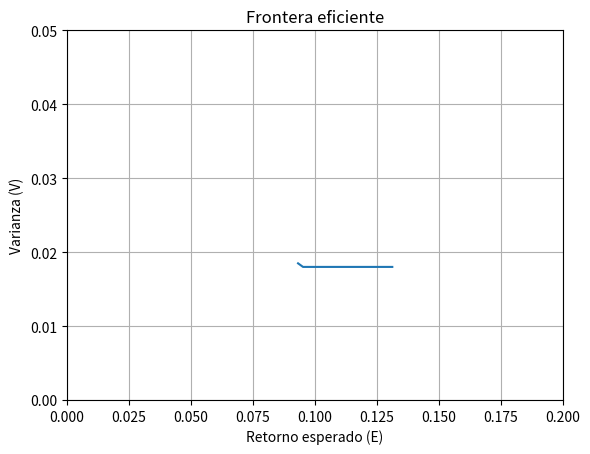
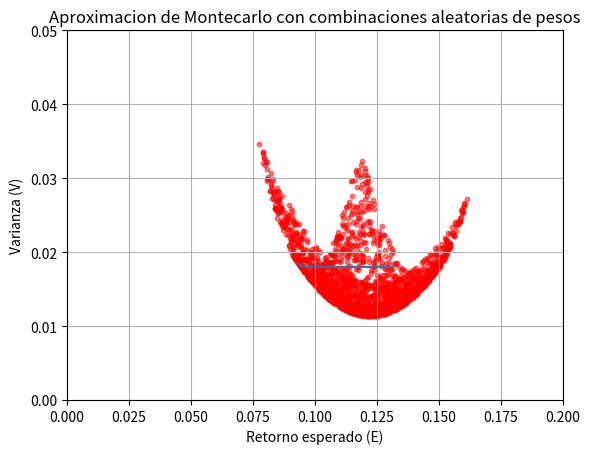

Generate these figures, in order, with matplotlib: (Note: this script raises an exception after producing the figures.)
import sympy as sp
import numpy as np
import matplotlib.pyplot as plt
import pandas as pd

m1 = 0.1180850933 #IBEX35
m2 = 0.1619481497 #SP500
m3 = 0.0771816605 #EMM
v1 = 0.03492332644
v2 = 0.02776645397
v3 = 0.03505910984
cv12 = 0.001666029016
cv13 = 0.0005078163229
cv23 = 0.0005112105901

# Gröbner se calcula UNA sola vez
p1, p2, E, V = sp.symbols('p1 p2 E V', real=True)
p3 = 1 - p1 - p2
# Definimos las ecuaciones polinomiales para la frontera eficiente
# Se tienen que igualar a 0, se pasan al otro lado de la igualdad
pol2 = E - (m1*p1 + m2*p2 + m3*p3)
pol3 = V - (v1*p1**2 + v2*p2**2 + v3*p3**2 +
            2*cv12*p1*p2 + 2*cv13*p1*p3 + 2*cv23*p2*p3)

# Creamos el sistema de ecuaciones polinomiales y calculamos el Gröbner
G = sp.groebner([pol2, pol3], p1, p2, E, V, order='lex')
eq1, eq2 = G[0], G[1] #sacamos los dos elementos del ideal

# Resolvemos el sistema de ecuaciones polinomiales para p1 y p2 en función de E y V usando la base
# Nos quedaramos con la primera solución, ya que la segunda es la misma pero con p1 y p2 intercambiados, lo que no aporta nada nuevo a la frontera eficiente
# Esta solucion, reduciendo con la base de grobner hará que cada elemento del ideal solo dependa de p1 o p2, facilitando los calculos
p1_expr = sp.solve(eq1, p1)[0]
eq2_sub = sp.simplify(eq2.subs(p1, p1_expr))
sol_p2 = sp.solve(eq2_sub, p2)
p1_sol = sol_p2[0]
p2_sol = sol_p2[1]

# Realizaremos un bucle, para aproximar E y V, y asi obtener los pesos de cada activo para cada punto de la frontera eficiente, quedandonos con el punto de menor varianza para cada valor de E
MenoresVarianzas = []
Esperanzas = []

# El E_valor solo puede estar entre la rentabilidad minima y maxima
recorrer = np.linspace(0.018, 0.04, 1000)
 # Las esperanzas tienen que estar entre la rentabilidad minima y maxima, si no, no se pueden calcular los pesos de cada activo, ya que no se pueden obtener soluciones reales para p1 y p2
E_valor = 0.0771816605
while E_valor <= 0.1619481497:
    # Sustituimos los valores de E
    p1_E = p1_sol.subs(E, E_valor)
    p2_E = p2_sol.subs(E, E_valor)
    f_p1 = sp.lambdify(V, p1_E, "numpy")
    f_p2 = sp.lambdify(V, p2_E, "numpy")

    V_frontera, p1_f, p2_f, p3_f = [], [], [], []

    for V_valor in recorrer:
        try:
            # Pasamos los valores a tipo float y calculamos el peso 3, que era dependiente de los otros 2 por la reestriccion
            pol1It = float(np.real(f_p1(V_valor)))
            pol2It = float(np.real(f_p2(V_valor)))
            pol3It = 1 - pol1It - pol2It
            if (np.isfinite(pol1It) and np.isfinite(pol2It) and np.isfinite(pol3It) and pol1It >= 0 and pol2It >= 0 and pol3It >= 0):
            # Ponemos la reestriccion de que los pesos no pueden ser negativos, ya que sino el inversor estaria vendiendo el activo
                V_frontera.append(V_valor)
                # Guardamos los pessos
                p1_f.append(pol1It)
                p2_f.append(pol2It)
                p3_f.append(pol3It)
        except:
            # Si da un fallo, saltamos a la siguiuente iteracion, que puede ocurrir si una de las reestricciones no se cumple
            continue

    if V_frontera:
        # Guardamos el punto de menor varianza para cada valor de E, que es el punto de la frontera eficiente
        i = np.argmin(V_frontera)
        # Guardamos el valor n veces, el nhumero de iteraciones
        MenoresVarianzas.append([E_valor, V_frontera[i], p1_f[i], p2_f[i], p3_f[i]])
        Esperanzas.append(E_valor)
        # Aumentamos E para la siguiente iteracion
    E_valor += 0.002

# Cambiamos a formato [(Esperanza,Varianza)] para facilitar los graficos
frontera = list(zip(Esperanzas, MenoresVarianzas))
print(frontera)

E_vals = []
V_vals = []

# Sacamos los valores de E y V para graficar la frontera eficiente en un array, para el formato de matplotlib
for row in MenoresVarianzas:
    E_vals.append(row[0])
    V_vals.append(row[1])

E_vals = np.array(E_vals)
V_vals = np.array(V_vals)

# Ordenar por E y V, deberian ya estar ordenados, pero por si acaso
idx = np.argsort(E_vals)
E_vals = E_vals[idx]
V_vals = V_vals[idx]

# Hacer el plot de la frontera eficiente, con el conjunto de Esperanzas y Varianzas 
plt.figure()
plt.plot(E_vals, V_vals)

plt.xlabel("Retorno esperado (E)")
plt.ylabel("Varianza (V)")
plt.title("Frontera eficiente")

plt.xlim(0, 0.2)
plt.ylim(0, 0.05)

plt.grid(True)

plt.savefig("frontera_eficiente.png", dpi=300, bbox_inches="tight")
plt.show()

# Hacemos una aproximacion de montecarlo para ver que nuestra cartera sea realmente eficiente
# Simulamos pesos aleatorios, todos ellos deben caer debajo de la curva de la frontera eficiente, es decir, que su varianza sea menor a la de la frontera eficiente para el mismo retorno esperado

print("Realizaremos una aproximacion de MonteCarlo, es posible que el programa tarde o no termine bien, ya que la cantidad de combinaciones aleatorias es muy grande. haga crtl+c para detenerlo si es necesario.")
N = 2000
lista_monteCarlo = []

# Este comando da solamente los pesos que suman 1 y nos da valores aleatorios, que son carteras aleatorias
pesos = np.random.dirichlet(np.ones(3), size=N)

# Guardamos los pesos
for i in range(N):
    lista_monteCarlo.append((pesos[i][0], pesos[i][1], pesos[i][2]))
# Print para el tamaño, y ademas debbing para ver que se estan generando las combinaciones
print(f"Se han generado numerosas combinaciones aleatorias de pesos para los activos. Total: {N} combinaciones.")
plt.figure()
plt.plot(E_vals, V_vals)

# Calulamos el retorno esperado y la varianza para cada combinacion de pesos, y los graficamos, para ver que caen debajo de la frontera eficiente
for i in range(len(lista_monteCarlo)):
    p1Carlo, p2Carlo, p3Carlo = lista_monteCarlo[i]
    E_random = m1*p1Carlo + m2*p2Carlo + m3*p3Carlo
    V_random = v1*p1Carlo**2 + v2*p2Carlo**2 + v3*p3Carlo**2 + 2*cv12*p1Carlo*p2Carlo + 2*cv13*p1Carlo*p3Carlo + 2*cv23*p2Carlo*p3Carlo
    plt.scatter(E_random, V_random, color='red', s=10, alpha=0.5)

# Hacemos el plot similar anterior, pero con un scatterplot (puntos de (E,V)) para ver que se aproxima bien
plt.xlabel("Retorno esperado (E)")
plt.ylabel("Varianza (V)")
plt.title("Aproximacion de Montecarlo con combinaciones aleatorias de pesos")

plt.xlim(0, 0.2)
plt.ylim(0, 0.05)

plt.grid(True)

plt.savefig("aproximacion_montecarlo.png", dpi=300, bbox_inches="tight")
plt.show()

# Exportamos con pandas a un excel
tabla = pd.DataFrame(MenoresVarianzas, columns=['Rentabilidad', 'Varianza', 'IBEX35', 'SP500', 'EMM'])
tabla['Rentabilidad'] = tabla['Rentabilidad'].round(4)
tabla['Varianza'] = tabla['Varianza'].round(6)
tabla['SP500'] = tabla['SP500'].round(4)
tabla['IBEX35'] = tabla['IBEX35'].round(4)
tabla['EMM'] = tabla['EMM'].round(4)

print(tabla.to_string(index=False))
tabla.to_excel("frontera_eficiente.xlsx", index=False)
